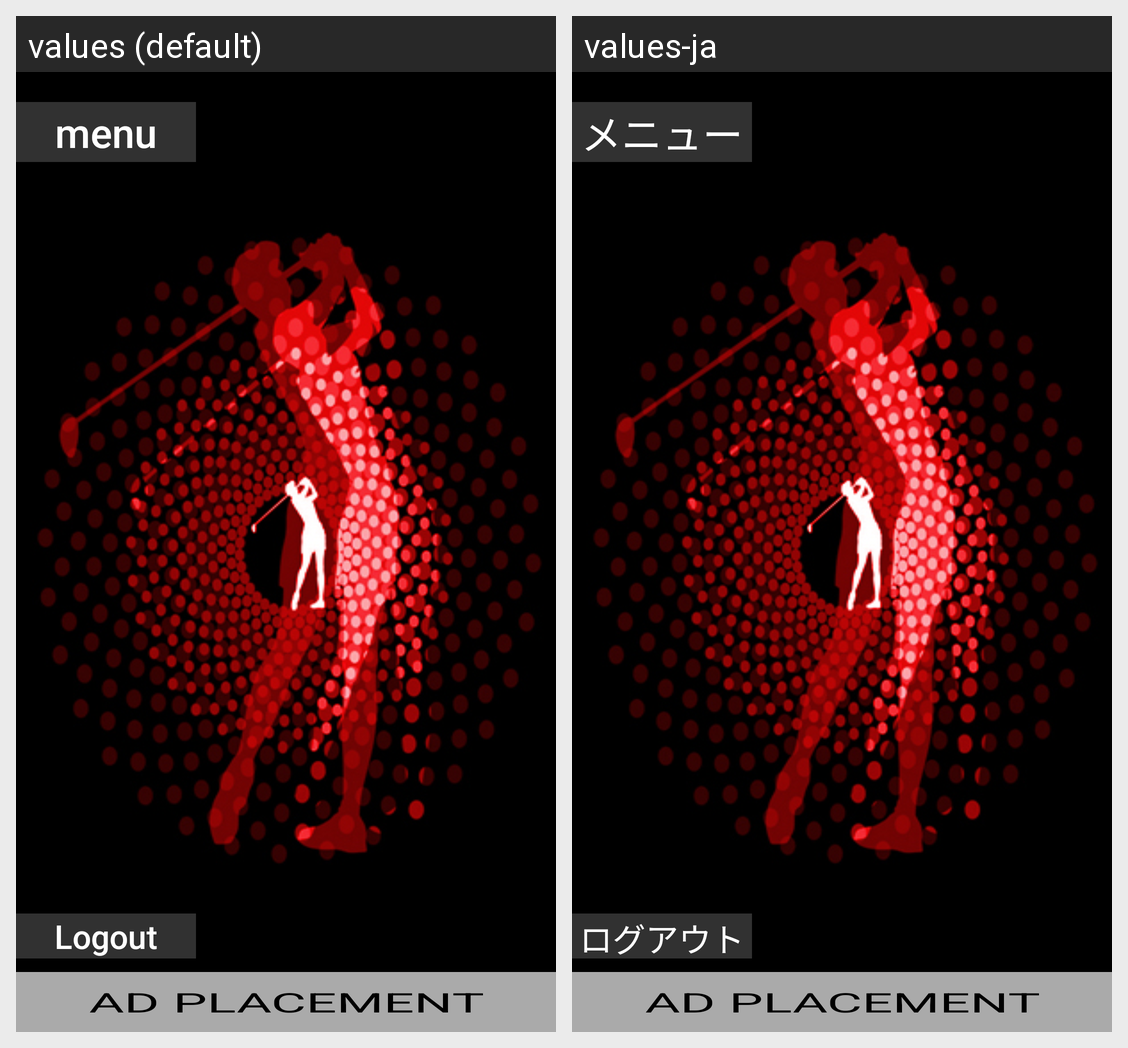

Strings drawn on this Android screen and how each of the app's shown locales translates them:
Android screen res/layout/fragment_main_menu.xml rendered under 2 locales, left to right: values (default), values-ja. Device: Nexus 5 (rendered at 1080×1920; each locale shown at half size, 540×960, under a caption strip naming it); theme AppTheme.
Strings drawn on this screen, with the default value and each locale's value (text and hints the layout hard-codes, and strings that could not be matched under every locale, appear in the picture but are not listed):

title_menu
  values: menu
  values-ja: メニュー

logout
  values: Logout
  values-ja: ログアウト
